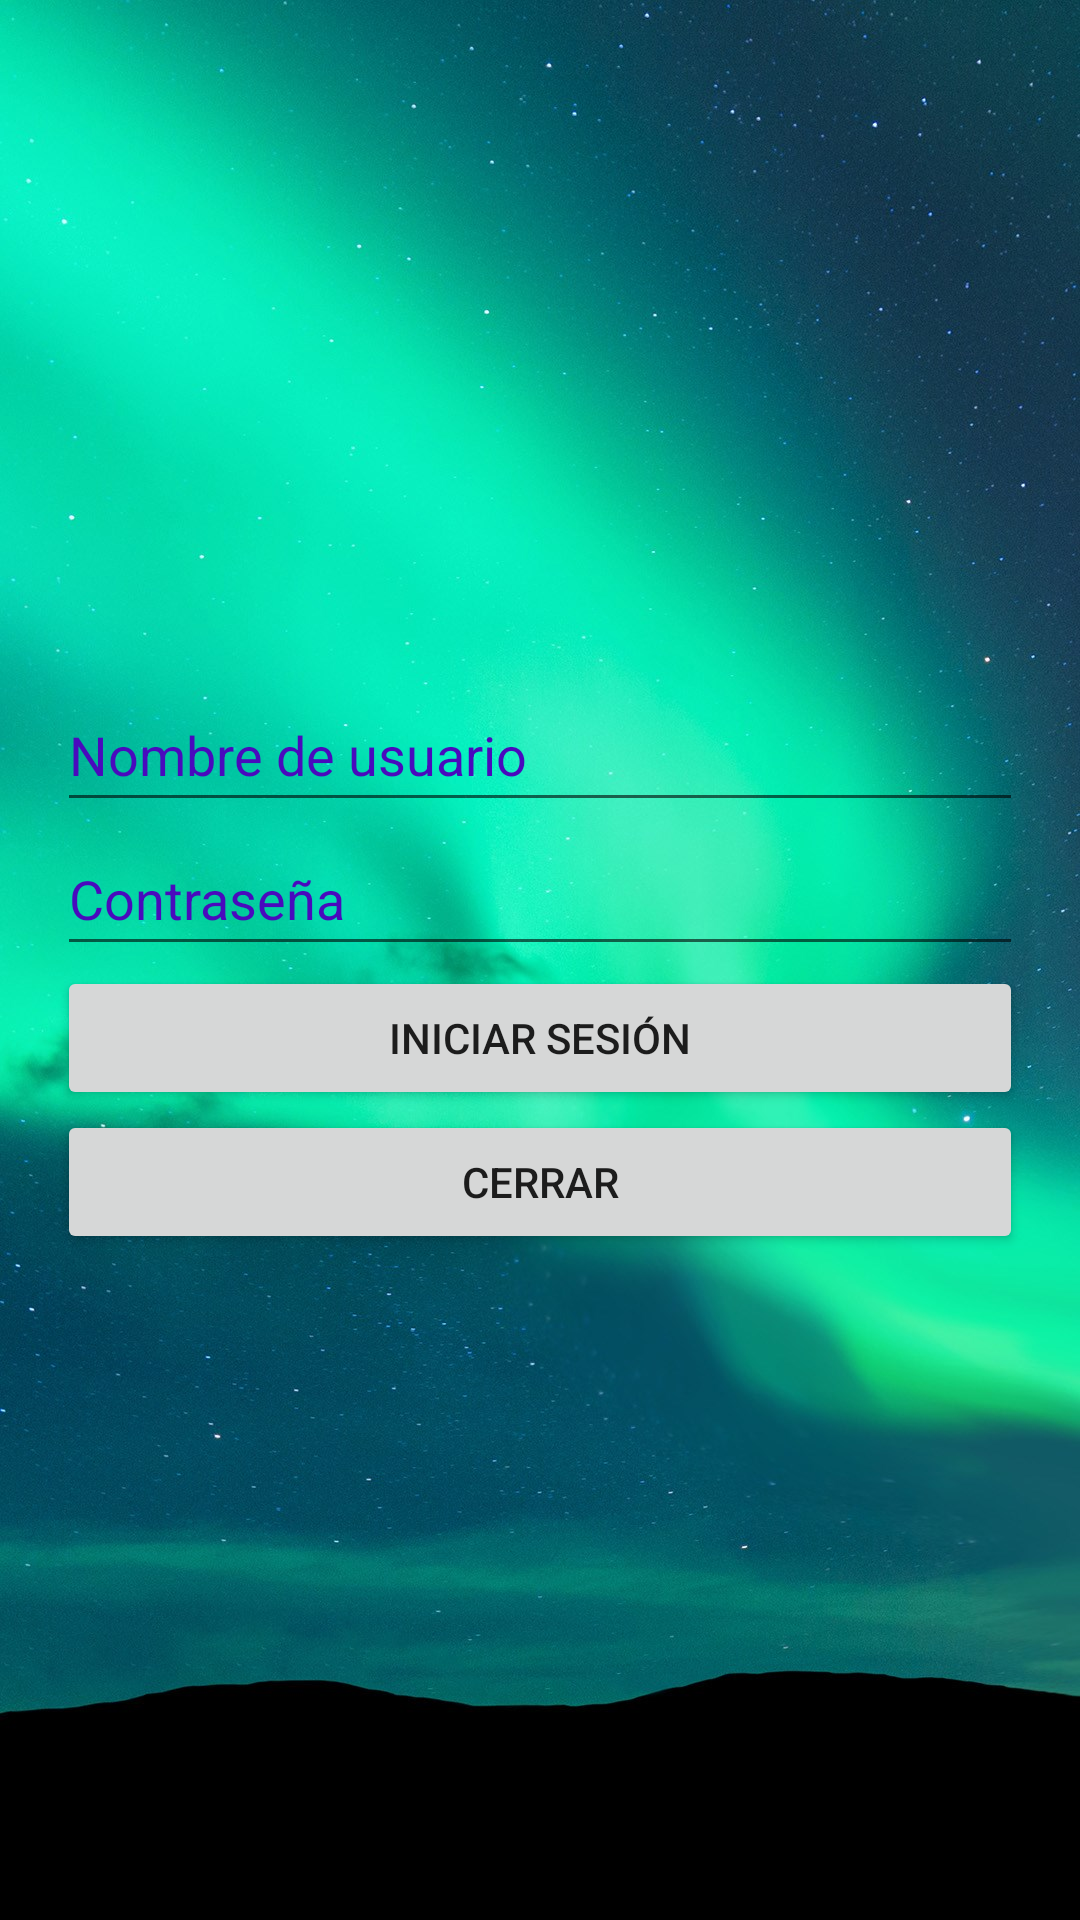

The Android layout XML behind this screen, and the referenced resources:
<!-- AndroidManifest.xml: application theme Theme.AsoDesUnidos -->
<!-- res/layout/activity_login.xml -->
<?xml version="1.0" encoding="utf-8"?>
<androidx.constraintlayout.widget.ConstraintLayout xmlns:android="http://schemas.android.com/apk/res/android"
    xmlns:app="http://schemas.android.com/apk/res-auto"
    xmlns:tools="http://schemas.android.com/tools"
    android:layout_width="match_parent"
    android:layout_height="match_parent"
    android:background="@drawable/bg"
    tools:context=".activity.Login">

    <LinearLayout
        android:layout_width="322dp"
        android:layout_height="426dp"
        android:layout_marginTop="238dp"
        android:orientation="vertical"
        app:layout_constraintBottom_toBottomOf="parent"
        app:layout_constraintEnd_toEndOf="parent"
        app:layout_constraintStart_toStartOf="parent"
        app:layout_constraintTop_toTopOf="parent">

        <EditText
            android:id="@+id/usernameTxt"
            android:layout_width="match_parent"
            android:layout_height="wrap_content"
            android:ems="10"
            android:hint="@string/prompt_username"
            android:inputType="textPersonName"
            android:minHeight="48dp"
            android:textColorHint="#490ABD"
            android:autofillHints="" />

        <EditText
            android:id="@+id/passwordTxt"
            android:layout_width="match_parent"
            android:layout_height="wrap_content"
            android:autofillHints=""
            android:ems="10"
            android:hint="@string/prompt_password"
            android:inputType="textPassword"
            android:minHeight="48dp"
            android:textColorHint="#490ABD" />

        <Button
            android:id="@+id/loginBtn"
            android:layout_width="match_parent"
            android:layout_height="wrap_content"
            android:text="@string/action_sign_in_short"
            tools:ignore="VisualLintButtonSize" />

        <Button
            android:id="@+id/closeBtn"
            android:layout_width="match_parent"
            android:layout_height="wrap_content"
            android:text="@string/action_close_app"
            tools:ignore="VisualLintButtonSize" />
    </LinearLayout>

</androidx.constraintlayout.widget.ConstraintLayout>
<!-- resources referenced by this layout -->
<resources>
  <!-- drawable bg: jpg bitmap (drawable, 239909 bytes) -->
  <string name="action_close_app">Cerrar</string>
  <string name="action_sign_in_short">Iniciar Sesión</string>
  <string name="prompt_password">Contraseña</string>
  <string name="prompt_username">Nombre de usuario</string>
  <style name="Theme.AsoDesUnidos" parent="Theme.MaterialComponents.DayNight.DarkActionBar">
          
          <item name="colorPrimary">#9CE7E2</item>
          <item name="colorPrimaryVariant">#490ABD</item>
          <item name="colorOnPrimary">#9A1E14</item>
          
          <item name="colorSecondary">@color/teal_200</item>
          <item name="colorSecondaryVariant">@color/red_100</item>
          <item name="colorOnSecondary">@color/black</item>
          
          <item name="android:statusBarColor">?attr/colorPrimaryVariant</item>
          
      </style>
  <color name="teal_200">#9CE7E2</color>
  <color name="red_100">#9A1E14</color>
  <color name="black">#FF000000</color>
</resources>
